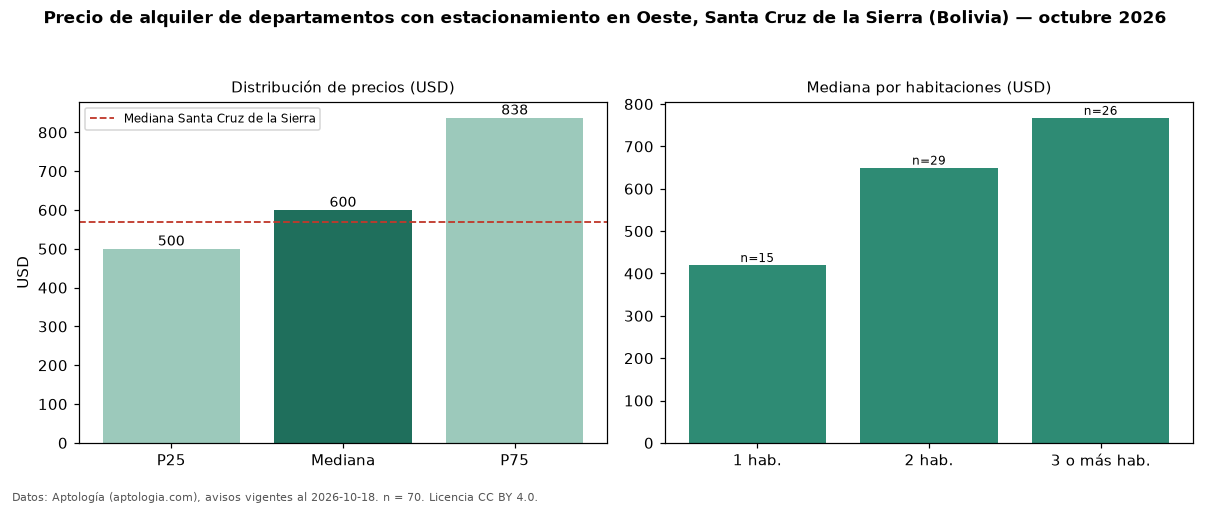

The table this chart was drawn from, first rows:
seccion, metrica, valor, moneda, n
filtro, parq1, con estacionamiento, , 70
precio, p25, 500.0, USD, 70
precio, mediana, 600.0, USD, 70
precio, p75, 837.5, USD, 70
precio, minimo, 250.0, USD, 70
precio, maximo, 3500, USD, 70
m2, mediana_precio_m2, 6.78, USD, 65
m2, area_mediana_m2, 97.0, m2, 65
admin, mediana_admin_mes, 50.0, USD, 32
banos, mediana_banos, 2.0, , 
parqueadero, pct_con_parqueadero, 100.0, %, 70
habitaciones, 1, 420.0, USD, 15
habitaciones, 2, 650.0, USD, 29
habitaciones, 3+, 767.5, USD, 26
ciudad, mediana_ciudad_referencia, 570.0, USD, 
ciudad, mediana_m2_ciudad, 7.26, USD, 
fuente, fecha_datos, 2026-10-18, , 
fuente, atribucion, https://www.aptologia.com/bo, , 
fuente, licencia, CC BY 4.0, , 
